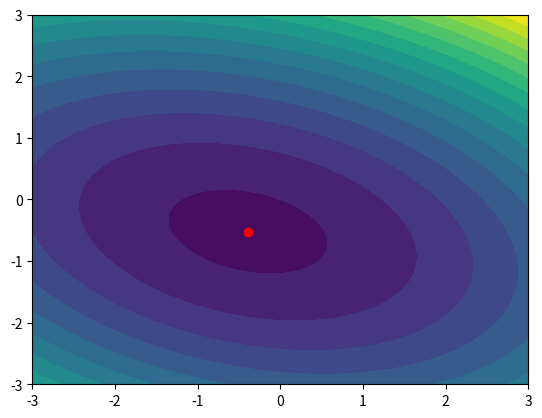

Write the Python code that produced this figure.
import numpy as np
import matplotlib.pyplot as plt



# QP: minimize x.T P x + q.T x
P = np.array(
    [
        [1.0, 0.4],
        [0.4, 2.0]
    ]
)
q = np.array([0.6, 1.2])


# Solve QP
x_opt = -np.linalg.solve(P, q)  # x = -inv(P) q


# Plot result
cost = []
x_grid = np.array(np.meshgrid(np.linspace(-3, 3, 101), np.linspace(-3, 3, 101)))
for x in x_grid.reshape((2, -1)).T:
    cost.append(0.5 * x.T @ P @ x + q @ x)
plt.contourf(*x_grid, np.reshape(cost, (101, 101)), levels=16)  # plot cost function
plt.scatter(*x_opt, c="r")  # plot optimal solution
plt.show()
